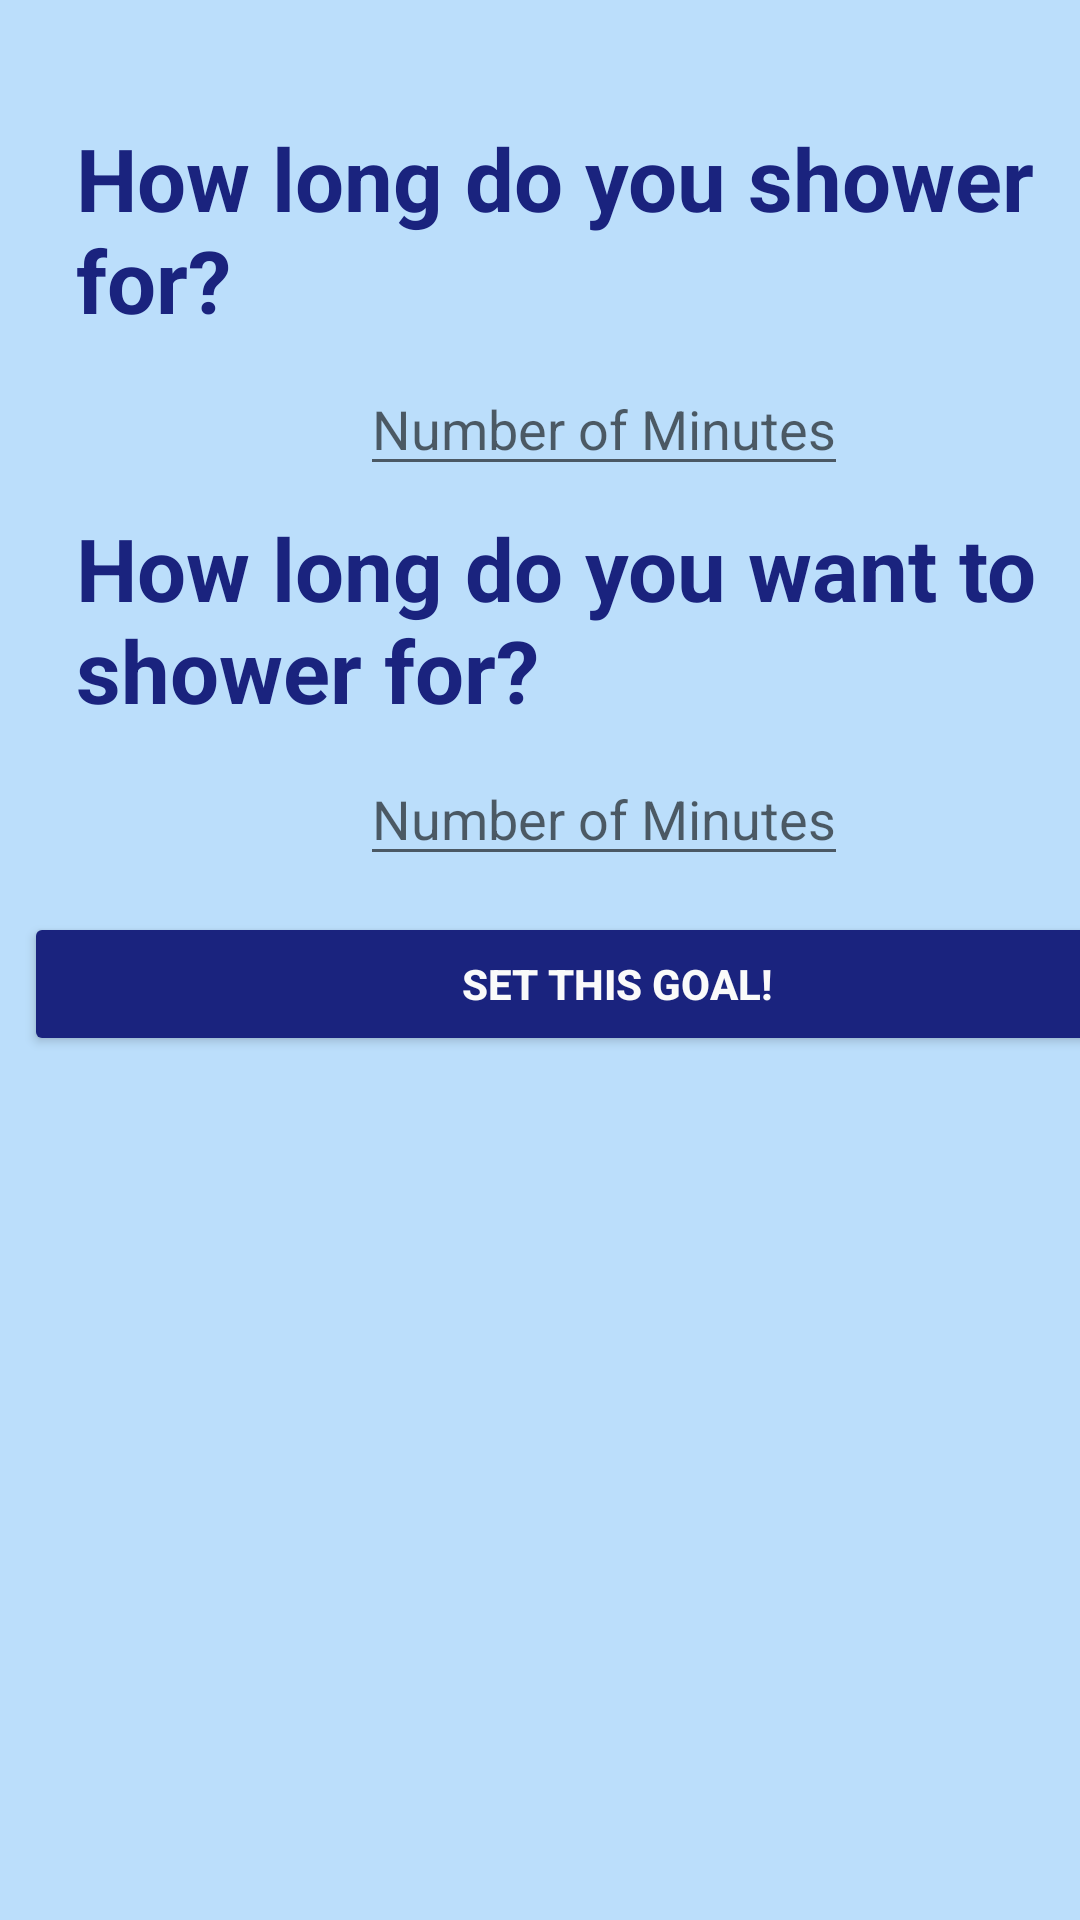

Produce the Android XML layout that renders to this screen, including the resource entries it uses.
<!-- AndroidManifest.xml: activity theme AppTheme.NoActionBar -->
<!-- res/layout/activity_goal.xml -->
<GridLayout xmlns:android="http://schemas.android.com/apk/res/android"
    xmlns:app="http://schemas.android.com/apk/res-auto"
    xmlns:tools="http://schemas.android.com/tools"
    android:layout_width="match_parent"
    android:layout_height="match_parent"
    android:layout_column="4"
    android:useDefaultMargins="true"
    tools:context=".GoalActivity">

    <TextView
        android:layout_column="0"
        android:layout_row="0"
        android:text="@string/shower_how_long"
        android:layout_gravity="center_horizontal"
        android:layout_marginTop="40dp"
        android:textColor="@color/buttonColor"
        android:textStyle="bold"
        android:textSize="29dip"
        app:fontFamily="cursive"
        />

    <EditText
        android:id="@+id/currHabit"
        android:layout_column="0"
        android:layout_row="1"
        android:layout_gravity="center_horizontal"
        android:hint="@string/enter_min"
        android:inputType="number"/>

    <TextView
        android:layout_column="0"
        android:layout_row="2"
        android:text="@string/want_to_shower_for"
        android:layout_gravity="center_horizontal"
        android:textColor="@color/buttonColor"
        android:textStyle="bold"
        android:textSize="29dip"
        app:fontFamily="cursive"
        />

    <EditText
        android:id="@+id/newHabit"
        android:layout_column="0"
        android:layout_row="3"
        android:layout_gravity="center_horizontal"
        android:hint="@string/enter_min"
        android:inputType="number"/>


    <TableLayout
        android:layout_column="0"
        android:layout_row="4"
        android:layout_width="395dp"
        android:layout_height="200dp"
        android:layout_marginStart="8dp"
        android:layout_marginLeft="8dp"
        android:layout_marginTop="8dp"
        android:layout_marginRight="8dp"
        app:layout_constraintStart_toStartOf="parent"
        app:layout_constraintTop_toTopOf="parent"
        app:layout_constrainedWidth="true">


        <TableRow
            android:layout_width="match_parent"
            android:layout_height="match_parent">

            <Button
                android:id="@+id/NewGoalButton"
                android:layout_width="match_parent"
                android:layout_height="match_parent"
                android:layout_weight="1"
                android:onClick="attemptCreateGoal"
                android:text="Set this Goal!" />
        </TableRow>
    </TableLayout>

</GridLayout>
<!-- resources referenced by this layout -->
<resources>
  <color name="buttonColor">#1a237e</color>
  <string name="enter_min">Number of Minutes</string>
  <string name="shower_how_long">How long do you shower for?</string>
  <string name="want_to_shower_for">How long do you want to shower for?</string>
  <style name="AppTheme.NoActionBar">
          <item name="windowActionBar">false</item>
          <item name="windowNoTitle">true</item>
      </style>
</resources>
